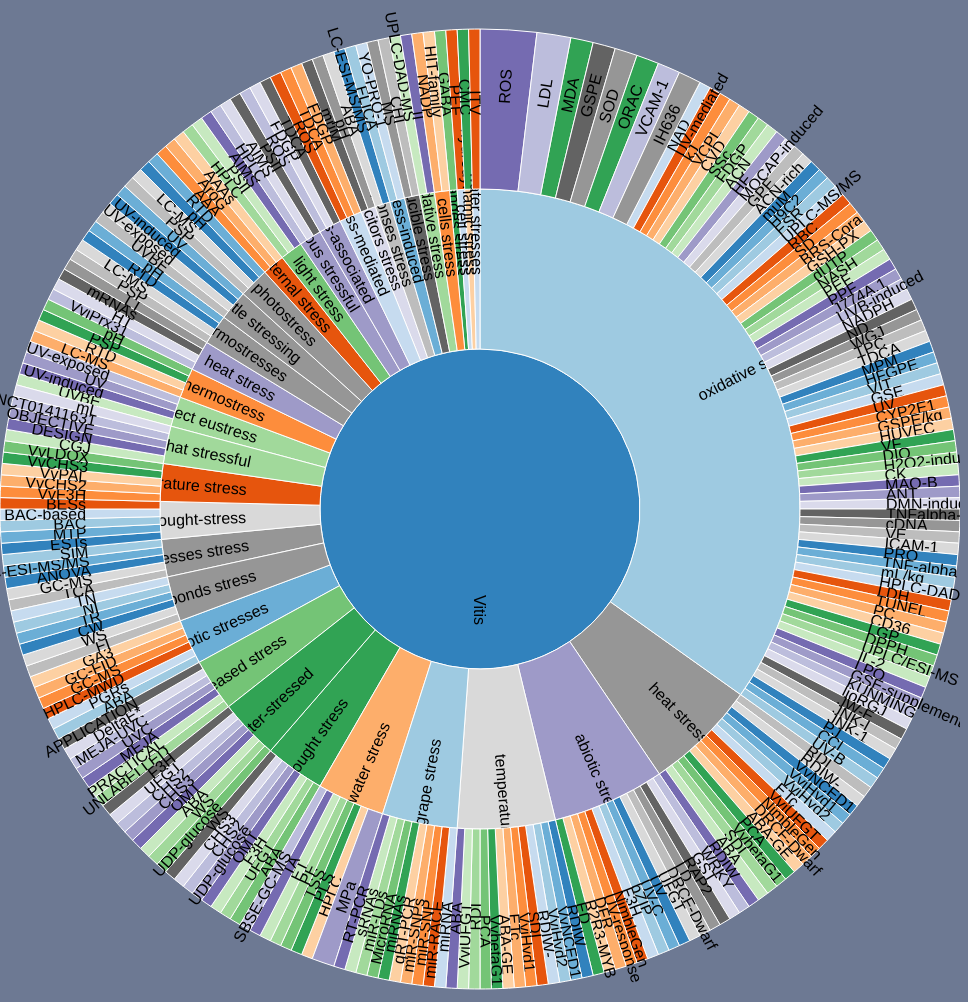
D3 v3 page, settled after 480 driven frames (8 s of simulated time); the page loaded 1 data file(s).



        var width = 960,
        height = 1000,
        radius = Math.min(width, height) / 2;

        var x = d3.scale.linear()
        .range([0, 2 * Math.PI]);

        var y = d3.scale.linear()
        .range([0, radius]);

        var color = d3.scale.category20c();

        var svg = d3.select("body").append("svg")
        .attr("width", width)
        .attr("height", height)
        .append("g")
        .attr("transform", "translate(" + width / 2 + "," + (height / 2 + 10) + ")");

        var partition = d3.layout.partition()
        .value(function(d) { return d.size; });


        var arc = d3.svg.arc()
        .startAngle(function(d) { return Math.max(0, Math.min(2 * Math.PI, x(d.x))); })
        .endAngle(function(d) { return Math.max(0, Math.min(2 * Math.PI, x(d.x + d.dx))); })
        .innerRadius(function(d) { return Math.max(0, y(d.y)); })
        .outerRadius(function(d) { return Math.max(0, y(d.y + d.dy)); });

        d3.json('flare.json', function(error, root) {
            var g = svg.selectAll("g")
            .data(partition.nodes(root))
            .enter().append("g");

            var path = g.append("path")
            .attr("d", arc)
            .style("fill", function(d, i) { return color(i); })
            .on("click", click);

            var text = g.append("text")
            .attr("transform", function(d) { return "translate(" + arc.centroid(d) + ")rotate(" + computeTextRotation(d) + ")"; })
            .attr('text-anchor', function (d) { return computeTextRotation(d) > 180 ? "end" : "start"; })
            .attr("dx", "6") // margin
            .attr("dy", ".35em") // vertical-align
            .text(function(d) { return d.name; });

            function click(d) {
                // fade out all text elements
                text.transition().attr("opacity", 0);

                path.transition()
                .duration(750)
                .attrTween("d", arcTween(d))
                .each("end", function(e, i) {
                      // check if the animated element's data e lies within the visible angle span given in d
                      if (e.x >= d.x && e.x < (d.x + d.dx)) {
                          // get a selection of the associated text element
                          var arcText = d3.select(this.parentNode).select("text");
                          // fade in the text element and recalculate positions
                          arcText.transition().duration(750)
                          .attr("opacity", 1)
                          .attr("transform", function(d) { return "translate(" + arc.centroid(d) + ")rotate(" + computeTextRotation(d) + ")"; })
                          .attr('text-anchor', function (d) { return computeTextRotation(d) > 180 ? "end" : "start"; })
                      }
                });
            }
        });

        d3.select(self.frameElement).style("height", height + "px");

        // Interpolate the scales!
        function arcTween(d) {
            var xd = d3.interpolate(x.domain(), [d.x, d.x + d.dx]),
            yd = d3.interpolate(y.domain(), [d.y, 1]),
            yr = d3.interpolate(y.range(), [d.y ? 20 : 0, radius]);
            return function(d, i) {
                return i
                ? function(t) { return arc(d); }
                : function(t) { x.domain(xd(t)); y.domain(yd(t)).range(yr(t)); return arc(d); };
            };
        }

        function computeTextRotation(d) {
            var ang = (x(d.x + d.dx / 2) - Math.PI / 2) / Math.PI * 180;
            return (ang > 90) ? 180 + ang : ang;
        }

    

### data: flare.json
{
 "name": "Vitis",
 "children": [
  {
   "name": "abiotic stresses",
   "children": [
    "{... 2 keys}",
    "{... 2 keys}",
    "{... 2 keys}",
    "{... 2 keys}",
    "{... 2 keys}",
    "{... 2 keys}"
   ]
  },
  {
   "name": "changes stress",
   "children": [
    "{... 2 keys}"
   ]
  },
  {
   "name": "effect eustress",
   "children": [
    "{... 2 keys}",
    "{... 2 keys}",
    "{... 2 keys}",
    "{... 2 keys}"
   ]
  },
  {
   "name": "elicitors stress",
   "children": [
    "{... 2 keys}",
    "{... 2 keys}"
   ]
  },
  {
   "name": "responses stress",
   "children": [
    "{... 2 keys}",
    "{... 2 keys}"
   ]
  },
  {
   "name": "cells oxidative-stress-induced",
   "children": [
    "{... 2 keys}",
    "{... 2 keys}"
   ]
  },
  {
   "name": "external stress",
   "children": [
    "{... 2 keys}",
    "{... 2 keys}",
    "{... 2 keys}"
   ]
  },
  {
   "name": "drought stress",
   "children": [
    "{... 2 keys}",
    "{... 2 keys}",
    "{... 2 keys}",
    "{... 2 keys}",
    "{... 2 keys}",
    "{... 2 keys}",
    "{... 2 keys}",
    "{... 2 keys}"
   ]
  },
  "... 33 more items"
 ]
}